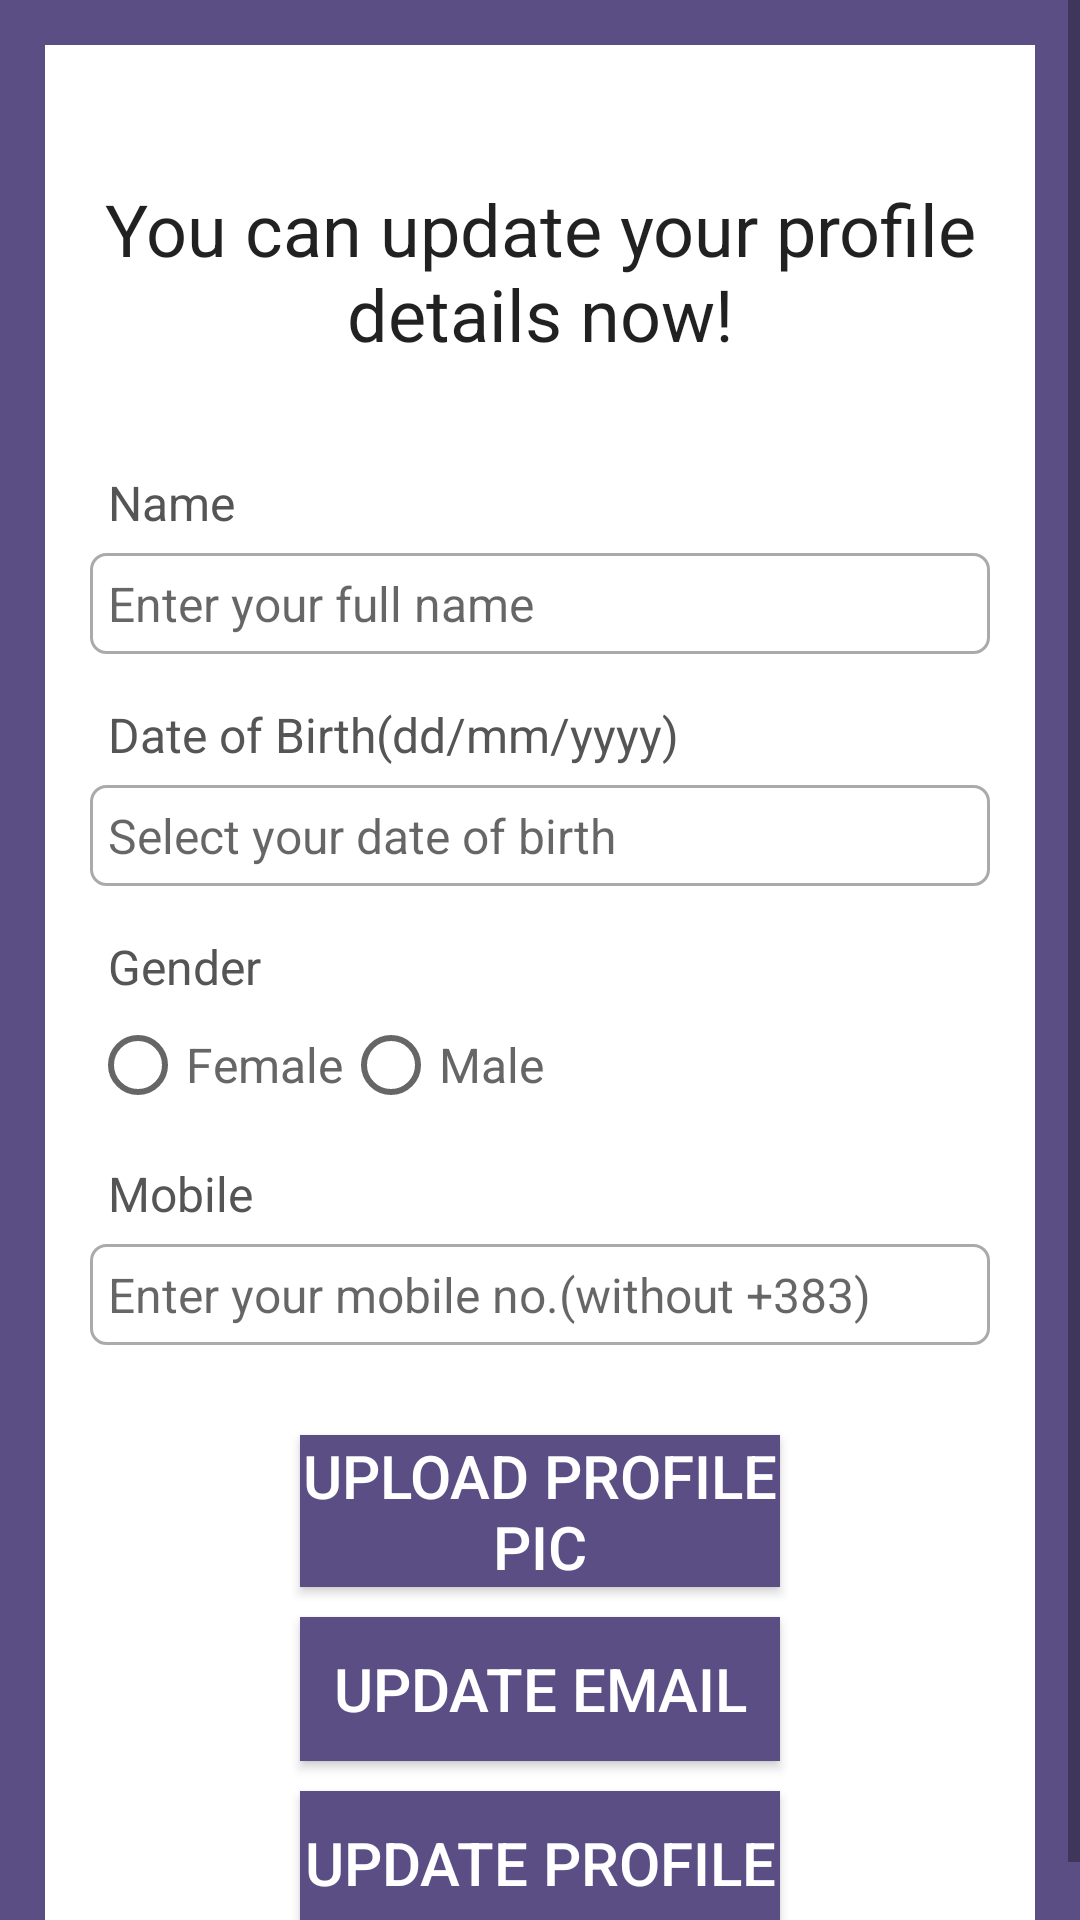

The Android layout XML behind this screen, and the referenced resources:
<!-- AndroidManifest.xml: activity theme Theme.AppCompat.Light.DarkActionBar -->
<!-- res/layout/activity_update_profile.xml -->
<?xml version="1.0" encoding="utf-8"?>
<ScrollView xmlns:android="http://schemas.android.com/apk/res/android"
    xmlns:app="http://schemas.android.com/apk/res-auto"
    xmlns:tools="http://schemas.android.com/tools"
    android:id="@+id/main"
    android:layout_width="match_parent"
    android:layout_height="match_parent"
    tools:context=".UpdateProfileActivity"
    android:background="@color/purple_500">



    <RelativeLayout
        android:layout_width="match_parent"
        android:layout_height="wrap_content"
        android:padding="15dp"
        android:layout_margin="15dp"
        android:background="@color/white">
        <TextView
            android:layout_width="match_parent"
            android:layout_height="wrap_content"
            android:id="@+id/textView_update_profile_head"
            android:layout_marginTop="30dp"
            android:text="You can update your profile details now!"
            android:textAlignment="center"
            android:textAppearance="@style/TextAppearance.AppCompat.Headline"/>
        <TextView
            android:layout_width="match_parent"
            android:layout_height="wrap_content"
            android:id="@+id/textView_update_profile_name"
            android:layout_below="@id/textView_update_profile_head"
            android:text="Name"
            android:layout_marginTop="30dp"
            android:padding="6dp"
            android:textSize="16sp"
            android:textColor="#555555"/>
        <EditText
            android:layout_width="match_parent"
            android:layout_height="wrap_content"
            android:id="@+id/editText_update_profile_name"
            android:layout_below="@id/textView_update_profile_name"
            android:background="@drawable/border"
            android:inputType="textPersonName"
            android:padding="6dp"
            android:textSize="16sp"
            android:hint="Enter your full name"/>

        <TextView
            android:layout_width="match_parent"
            android:layout_height="wrap_content"
            android:id="@+id/textView_update_profile_dob"
            android:layout_below="@id/editText_update_profile_name"
            android:text="Date of Birth(dd/mm/yyyy)"
            android:layout_marginTop="10dp"
            android:padding="6dp"
            android:textSize="16sp"
            android:textColor="#555555"/>
        <EditText
            android:layout_width="match_parent"
            android:layout_height="wrap_content"
            android:id="@+id/editText_update_profile_dob"
            android:layout_below="@id/textView_update_profile_dob"
            android:background="@drawable/border"
            android:inputType="date"
            android:padding="6dp"
            android:focusable="false"
            android:textSize="16sp"
            android:hint="Select your date of birth "/>

        <TextView
            android:layout_width="match_parent"
            android:layout_height="wrap_content"
            android:id="@+id/textView_update_profile_gender"
            android:layout_below="@id/editText_update_profile_dob"
            android:text="Gender"
            android:layout_marginTop="10dp"
            android:padding="6dp"
            android:textSize="16sp"
            android:textColor="#555555"/>
        
        <RadioGroup
            android:layout_width="match_parent"
            android:layout_height="wrap_content"
            android:id="@+id/radio_group_update_gender"
            android:layout_below="@id/textView_update_profile_gender"
            android:orientation="horizontal">
            
            <RadioButton
                android:layout_width="wrap_content"
                android:layout_height="wrap_content"
                android:id="@+id/radio_female"
                android:text="Female"
                android:textSize="16sp"
                android:textColor="#666666"/>

            <RadioButton
                android:layout_width="wrap_content"
                android:layout_height="wrap_content"
                android:id="@+id/radio_male"
                android:text="Male"
                android:textSize="16sp"
                android:textColor="#666666"/>

        </RadioGroup>
        <TextView
        android:layout_width="match_parent"
        android:layout_height="wrap_content"
        android:id="@+id/textView_update_profile_mobile"
        android:layout_below="@id/radio_group_update_gender"
        android:text="Mobile"
        android:layout_marginTop="10dp"
        android:padding="6dp"
        android:textSize="16sp"
        android:textColor="#555555"/>

        <EditText
            android:layout_width="match_parent"
            android:layout_height="wrap_content"
            android:id="@+id/editText_update_profile_mobile"
            android:layout_below="@id/textView_update_profile_mobile"
            android:background="@drawable/border"
            android:inputType="phone"
            android:padding="6dp"
            android:textSize="16sp"
            android:hint="Enter your mobile no.(without +383)"/>
    
    <Button
        android:layout_width="match_parent"
        android:layout_height="wrap_content"
        android:id="@+id/button_upload_profile_pic"
        android:text="Upload profile pic"
        android:layout_marginTop="30dp"
        android:layout_marginLeft="70dp"
        android:layout_marginRight="70dp"
        android:textColor="@color/white"
        android:textSize="20sp"
        android:layout_below="@id/editText_update_profile_mobile"
        android:background="@color/purple_500"
        />

        <Button
            android:background="@color/purple_500"
            android:layout_marginTop="10dp"
            android:layout_width="match_parent"
            android:layout_height="wrap_content"
            android:id="@+id/button_profile_update_email"
            android:text="Update email"
            android:layout_marginLeft="70dp"
            android:layout_marginRight="70dp"
            android:textColor="@color/white"
            android:textSize="20sp"
            android:layout_below="@id/button_upload_profile_pic" />

        <Button
            android:layout_marginTop="10dp"
            android:background="@color/purple_500"
            android:layout_width="match_parent"
            android:layout_height="wrap_content"
            android:id="@+id/button_update_profile"
            android:text="Update profile"
            android:layout_marginLeft="70dp"
            android:layout_marginRight="70dp"
            android:layout_below="@id/button_profile_update_email"
            android:textColor="@color/white"
            android:textSize="20sp"
            />

        <ProgressBar
            android:id="@+id/progressBar"
            android:layout_width="wrap_content"
            android:layout_height="wrap_content"
            style="?android:attr/progressBarStyleLarge"
            android:layout_centerHorizontal="true"
            android:layout_centerVertical="true"
            android:elevation="10dp"
            android:visibility="gone" />

    </RelativeLayout>
    
        
</ScrollView>
<!-- resources referenced by this layout -->
<resources>
  <color name="purple_500">#5B4E85</color>
  <color name="white">#FFFFFFFF</color>
  <!-- drawable border (drawable) -->
  <?xml version="1.0" encoding="utf-8"?>
  <shape xmlns:android="http://schemas.android.com/apk/res/android">
  
      <solid android:color="#FFFFFF"/>
      
      <stroke android:width="1dp" android:color="#AAAAAA"/>
      
      <corners android:radius="5dp"/>
  
  </shape>
</resources>
